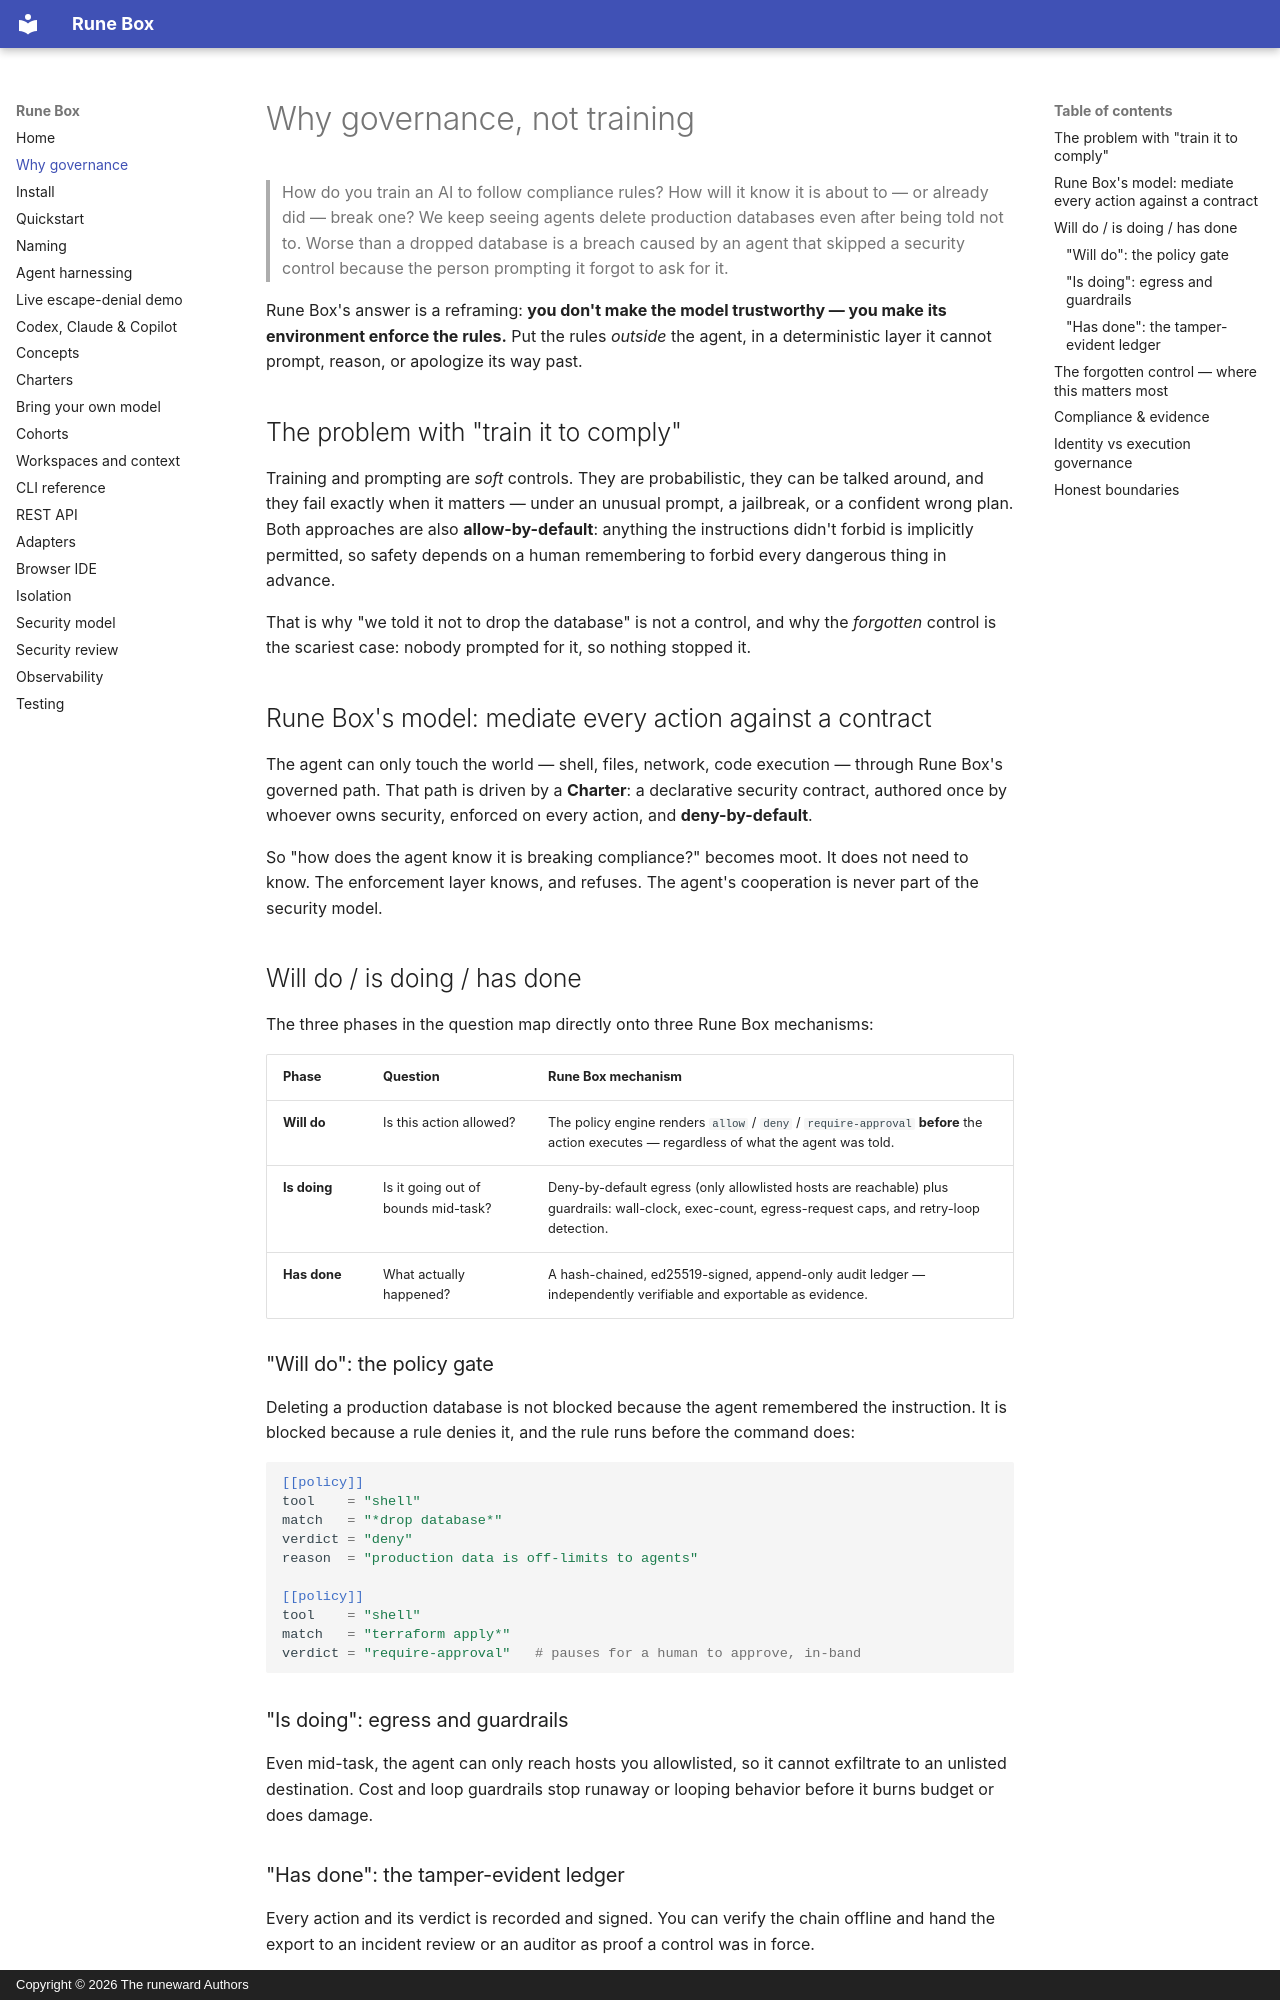

repository: Runeeward/runeward · page: why-governance/index.html · generator: mkdocs · copyright: Copyright © 2026 The runeward Authors

# Why governance, not training

> How do you train an AI to follow compliance rules? How will it know it is
> about to — or already did — break one? We keep seeing agents delete production
> databases even after being told not to. Worse than a dropped database is a
> breach caused by an agent that skipped a security control because the person
> prompting it forgot to ask for it.

Rune Box's answer is a reframing: **you don't make the model trustworthy — you
make its environment enforce the rules.** Put the rules *outside* the agent, in
a deterministic layer it cannot prompt, reason, or apologize its way past.

## The problem with "train it to comply"

Training and prompting are *soft* controls. They are probabilistic, they can be
talked around, and they fail exactly when it matters — under an unusual prompt,
a jailbreak, or a confident wrong plan. Both approaches are also **allow-by-default**:
anything the instructions didn't forbid is implicitly permitted, so safety
depends on a human remembering to forbid every dangerous thing in advance.

That is why "we told it not to drop the database" is not a control, and why the
*forgotten* control is the scariest case: nobody prompted for it, so nothing
stopped it.

## Rune Box's model: mediate every action against a contract

The agent can only touch the world — shell, files, network, code execution —
through Rune Box's governed path. That path is driven by a **Charter**: a
declarative security contract, authored once by whoever owns security, enforced
on every action, and **deny-by-default**.

So "how does the agent know it is breaking compliance?" becomes moot. It does
not need to know. The enforcement layer knows, and refuses. The agent's
cooperation is never part of the security model.

## Will do / is doing / has done

The three phases in the question map directly onto three Rune Box mechanisms:

| Phase | Question | Rune Box mechanism |
| --- | --- | --- |
| **Will do** | Is this action allowed? | The policy engine renders `allow` / `deny` / `require-approval` **before** the action executes — regardless of what the agent was told. |
| **Is doing** | Is it going out of bounds mid-task? | Deny-by-default egress (only allowlisted hosts are reachable) plus guardrails: wall-clock, exec-count, egress-request caps, and retry-loop detection. |
| **Has done** | What actually happened? | A hash-chained, ed25519-signed, append-only audit ledger — independently verifiable and exportable as evidence. |

### "Will do": the policy gate

Deleting a production database is not blocked because the agent remembered the
instruction. It is blocked because a rule denies it, and the rule runs before
the command does:

```toml
[[policy]]
tool    = "shell"
match   = "*drop database*"
verdict = "deny"
reason  = "production data is off-limits to agents"

[[policy]]
tool    = "shell"
match   = "terraform apply*"
verdict = "require-approval"   # pauses for a human to approve, in-band
```

### "Is doing": egress and guardrails

Even mid-task, the agent can only reach hosts you allowlisted, so it cannot
exfiltrate to an unlisted destination. Cost and loop guardrails stop runaway or
looping behavior before it burns budget or does damage.

### "Has done": the tamper-evident ledger

Every action and its verdict is recorded and signed. You can verify the chain
offline and hand the export to an incident review or an auditor as proof a
control was in force.
